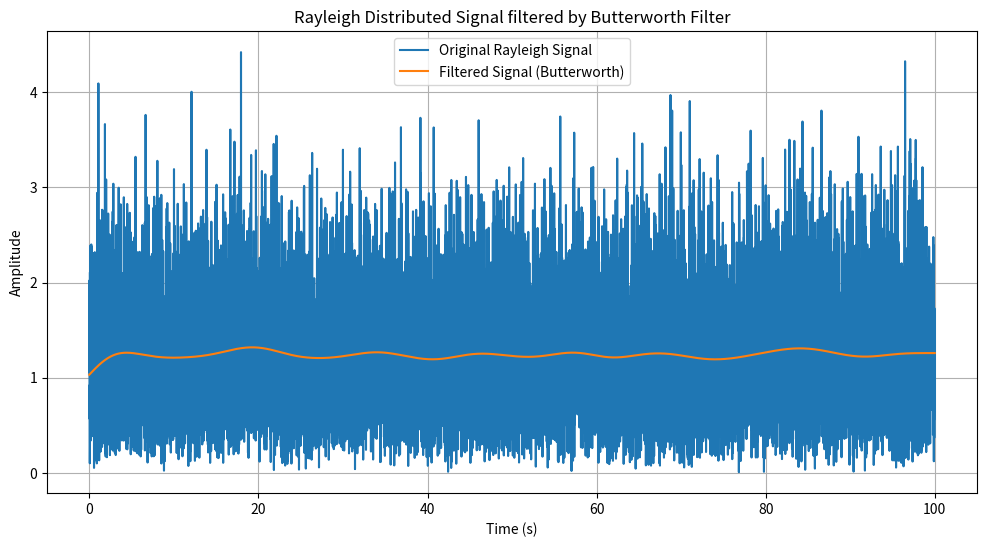

Write Python code to recreate this figure.
import numpy as np
import matplotlib.pyplot as plt
from scipy.signal import butter, filtfilt

# Параметры
fs = 120  # Частота дискретизации, Гц
ts = 1 / fs  # Интервал дискретизации
n = 4  # Порядок фильтра Butterworth
wp = 0.1  # Частота среза фильтра (нормализованная, от 0 до 1)
ws = 0.4  # Заданная, но не используемая напрямую частота стоп-полосы
R = 40  # Параметр, возможно, затухание в дБ, не используется напрямую

# Временной вектор от 0 до 100 секунд с дискретизацией ts
t = np.arange(0, 100, ts)

# Создаем сигнал с распределением Рылеева с параметром масштаба 1
scale = 1.0
rayleigh_signal = np.random.rayleigh(scale, len(t))

# Проектируем фильтр Butterworth низких частот
b, a = butter(n, wp, btype='low', fs=fs)

# Пропускаем сигнал через фильтр (функция filtfilt - для фильтрации с нулевой фазой)
filtered_signal = filtfilt(b, a, rayleigh_signal)

# Строим графики исходного и отфильтрованного сигналов
plt.figure(figsize=(12, 6))
plt.plot(t, rayleigh_signal, label='Original Rayleigh Signal')
plt.plot(t, filtered_signal, label='Filtered Signal (Butterworth)')
plt.title('Rayleigh Distributed Signal filtered by Butterworth Filter')
plt.xlabel('Time (s)')
plt.ylabel('Amplitude')
plt.legend()
plt.grid(True)
plt.show()
